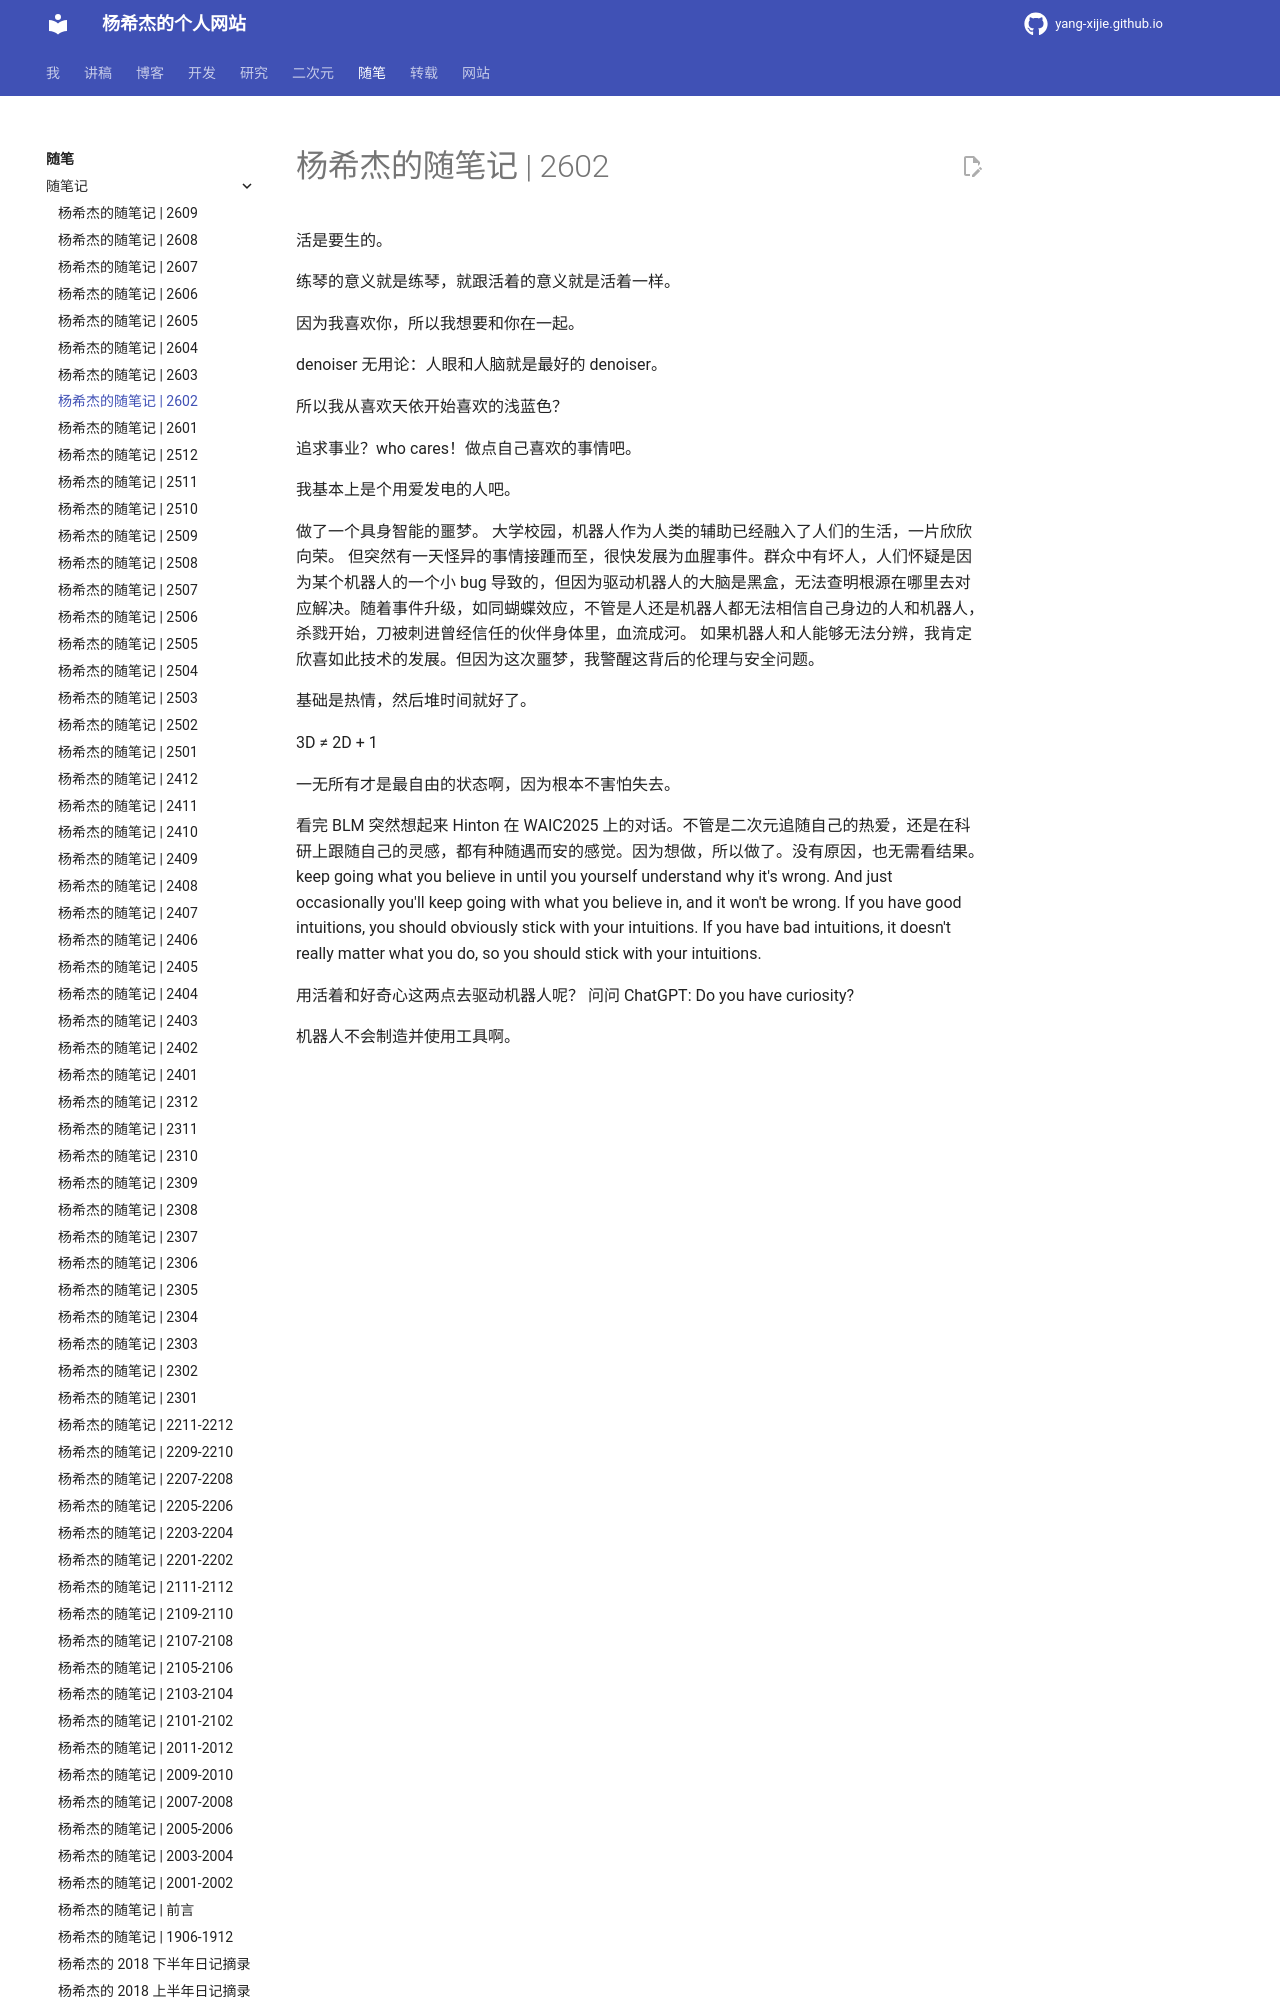

repository: Yang-Xijie/yang-xijie.github.io · page: ESSAY/Jottings/2602/index.html · generator: mkdocs

# 杨希杰的随笔记 | 2602

活是要生的。

练琴的意义就是练琴，就跟活着的意义就是活着一样。

因为我喜欢你，所以我想要和你在一起。

denoiser 无用论：人眼和人脑就是最好的 denoiser。

所以我从喜欢天依开始喜欢的浅蓝色？

追求事业？who cares！做点自己喜欢的事情吧。

我基本上是个用爱发电的人吧。

做了一个具身智能的噩梦。
大学校园，机器人作为人类的辅助已经融入了人们的生活，一片欣欣向荣。
但突然有一天怪异的事情接踵而至，很快发展为血腥事件。群众中有坏人，人们怀疑是因为某个机器人的一个小 bug 导致的，但因为驱动机器人的大脑是黑盒，无法查明根源在哪里去对应解决。随着事件升级，如同蝴蝶效应，不管是人还是机器人都无法相信自己身边的人和机器人，杀戮开始，刀被刺进曾经信任的伙伴身体里，血流成河。
如果机器人和人能够无法分辨，我肯定欣喜如此技术的发展。但因为这次噩梦，我警醒这背后的伦理与安全问题。

基础是热情，然后堆时间就好了。

3D ≠ 2D + 1

一无所有才是最自由的状态啊，因为根本不害怕失去。
